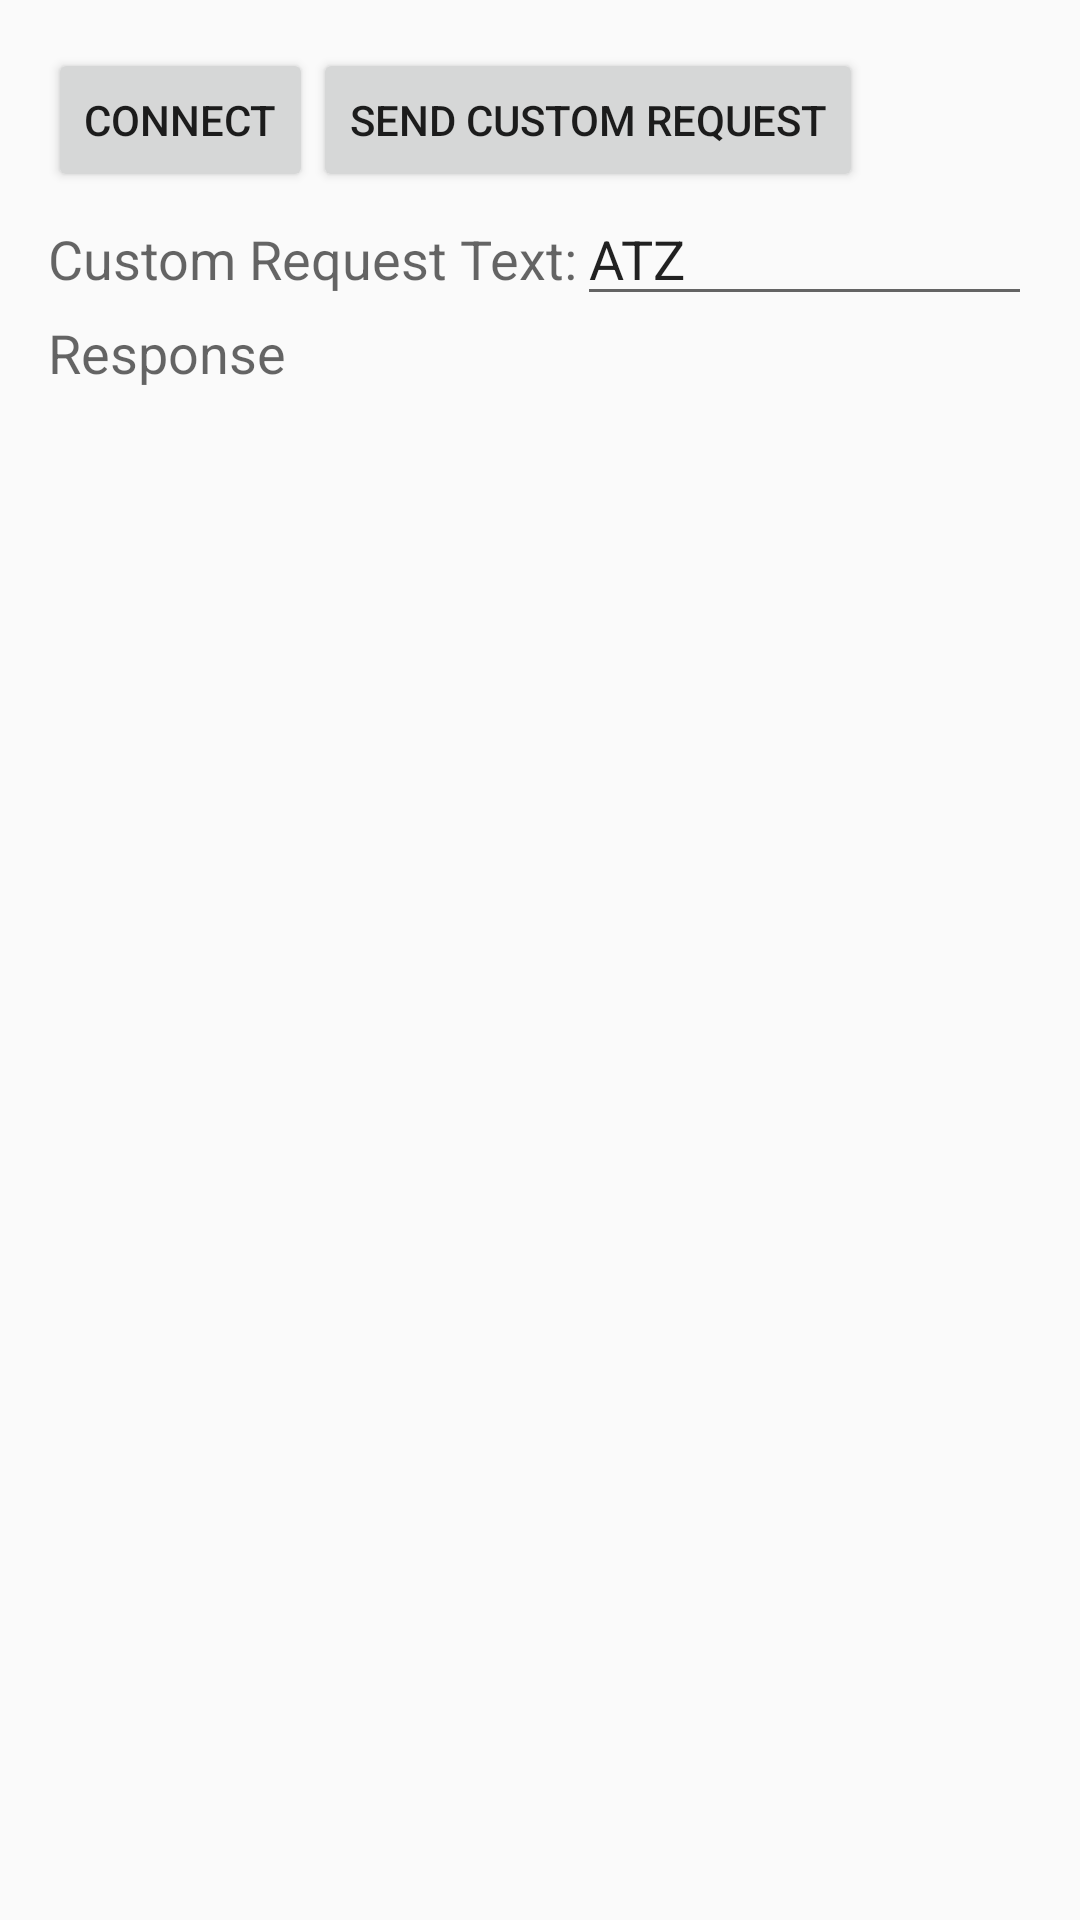

Reconstruct the res/layout file that produces this screen, plus the resources it refers to.
<!-- AndroidManifest.xml: application theme AppTheme -->
<!-- res/layout/activity_demo.xml -->
<?xml version="1.0" encoding="utf-8"?>
<RelativeLayout
    xmlns:android="http://schemas.android.com/apk/res/android"
    xmlns:tools="http://schemas.android.com/tools"
    android:layout_width="match_parent"
    android:layout_height="match_parent"
    android:paddingBottom="@dimen/activity_vertical_margin"
    android:paddingLeft="@dimen/activity_horizontal_margin"
    android:paddingRight="@dimen/activity_horizontal_margin"
    android:paddingTop="@dimen/activity_vertical_margin"
    tools:context="com.teamltt.carcare.activity.DemoActivity">

    <LinearLayout
        android:orientation="vertical"
        android:layout_width="match_parent"
        android:layout_height="match_parent"
        android:layout_alignParentTop="true"
        android:layout_alignParentStart="true">

        <LinearLayout
            android:orientation="horizontal"
            android:layout_width="match_parent"
            android:layout_height="wrap_content">

            <Button
                android:layout_width="wrap_content"
                android:layout_height="wrap_content"
                android:text="Connect"
                android:id="@+id/connect_button"
                android:onClick="connect"/>

            <Button
                android:layout_width="wrap_content"
                android:layout_height="wrap_content"
                android:text="Send Custom Request"
                android:id="@+id/sendRequestButton"
                android:onClick="sendCustomRequest" />

        </LinearLayout>

        <LinearLayout
            android:orientation="horizontal"
            android:layout_width="match_parent"
            android:layout_height="wrap_content">

            <TextView
                android:layout_width="wrap_content"
                android:layout_height="wrap_content"
                android:textAppearance="?android:attr/textAppearanceMedium"
                android:text="Custom Request Text:"
                android:id="@+id/requestText"/>

            <EditText
                android:layout_width="match_parent"
                android:layout_height="wrap_content"
                android:textAppearance="?android:attr/textAppearanceMedium"
                android:text="ATZ"
                android:id="@+id/requestContent"
                android:maxWidth="150dp"
                android:maxHeight="100dp"/>

        </LinearLayout>

        <LinearLayout
            android:orientation="vertical"
            android:layout_width="match_parent"
            android:layout_height="match_parent">

            <TextView
                android:layout_width="match_parent"
                android:layout_height="wrap_content"
                android:textAppearance="?android:attr/textAppearanceMedium"
                android:text="Response"
                android:id="@+id/responseLabel"
                android:labelFor="@+id/responseList"/>

            <ListView
                android:layout_width="match_parent"
                android:layout_height="match_parent"
                android:id="@+id/responseList" />

        </LinearLayout>

    </LinearLayout>

</RelativeLayout>
<!-- resources referenced by this layout -->
<resources>
  <dimen name="activity_horizontal_margin">16dp</dimen>
  <dimen name="activity_vertical_margin">16dp</dimen>
  <style name="AppTheme" parent="Theme.AppCompat.Light.NoActionBar">
          
          <item name="colorPrimary">@color/colorPrimary</item>
          <item name="colorPrimaryDark">@color/colorPrimaryDark</item>
          <item name="colorAccent">@color/colorAccent</item>
      </style>
  <!-- not gathered from this repository: default colours our renderer supplied (Android Studio template values) -->
  <color name="colorPrimary">#FF6200EE</color>
  <color name="colorPrimaryDark">#FF3700B3</color>
  <color name="colorAccent">#FF03DAC5</color>
</resources>
